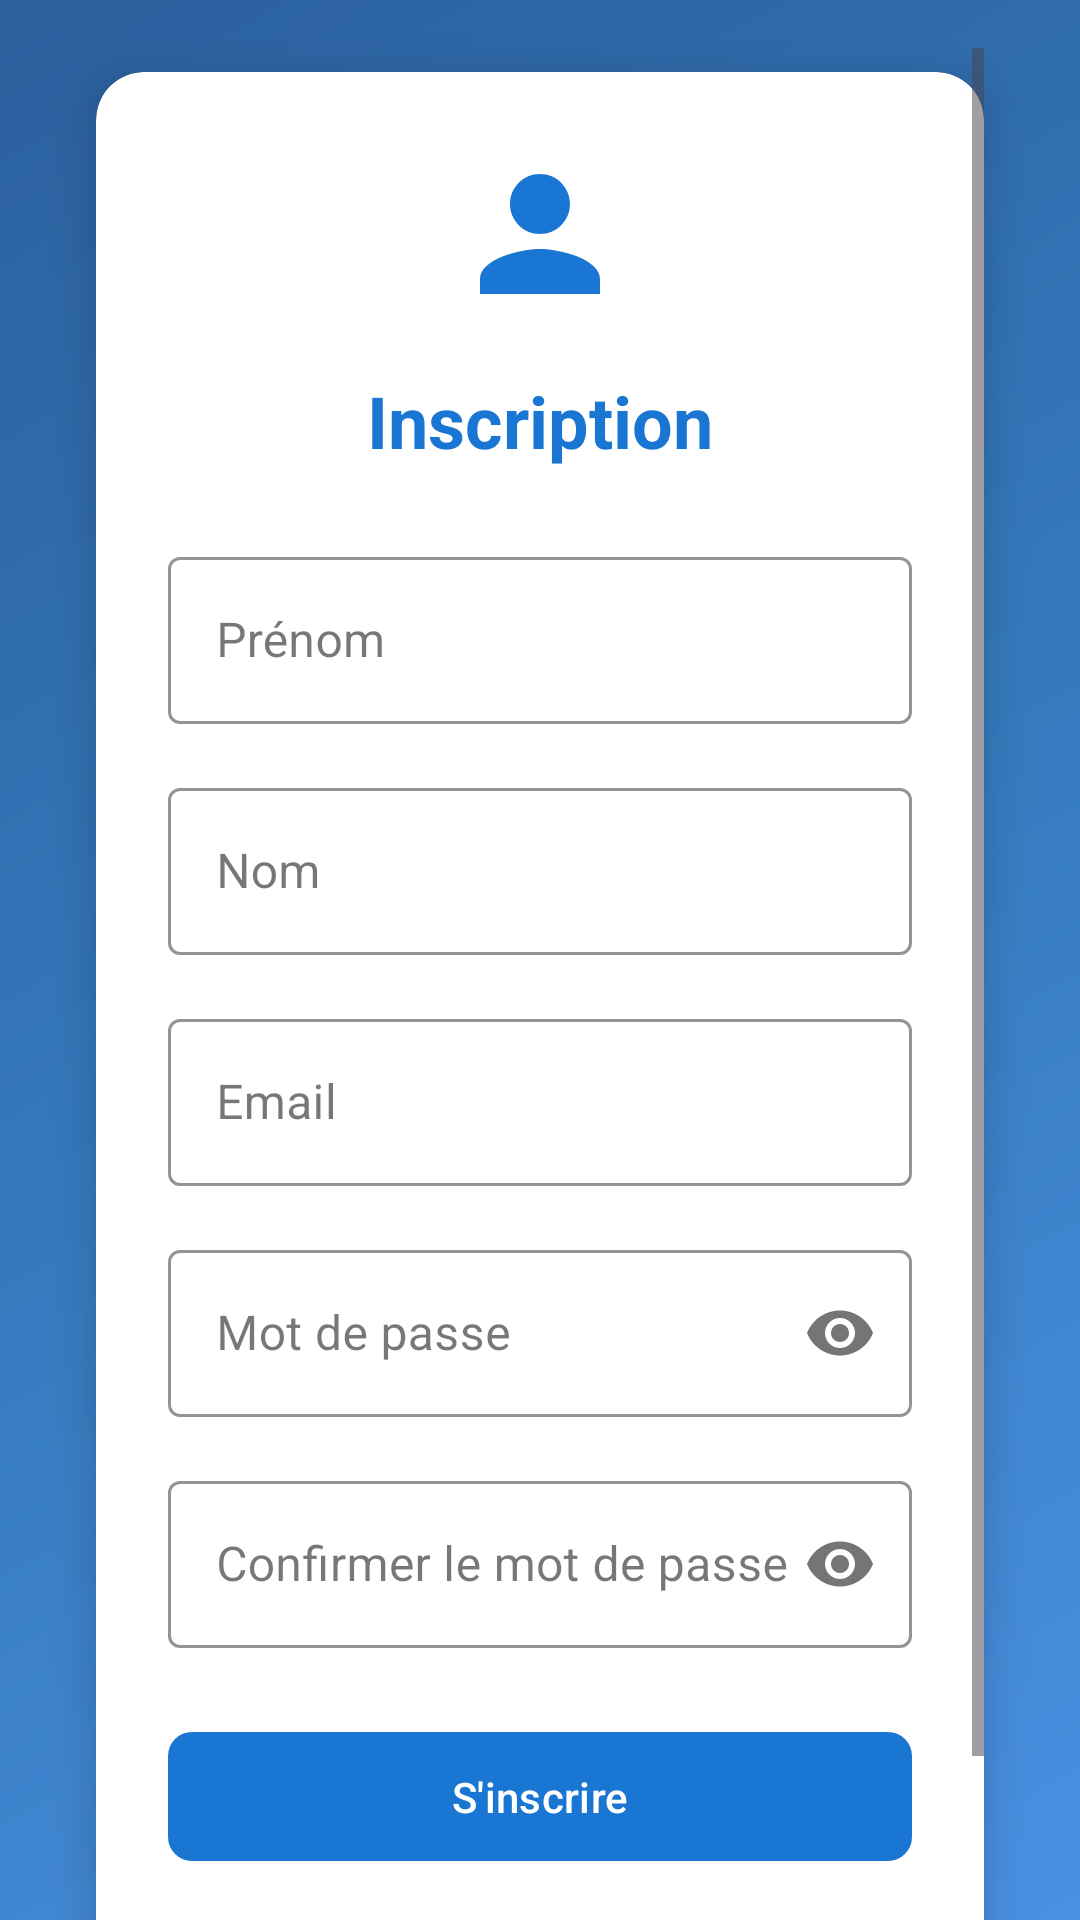

Android layout source for this screen:
<!-- AndroidManifest.xml: activity theme Theme.Ecommerce.NoActionBar -->
<!-- res/layout/activity_register.xml -->
<?xml version="1.0" encoding="utf-8"?>
<RelativeLayout xmlns:android="http://schemas.android.com/apk/res/android"
    xmlns:app="http://schemas.android.com/apk/res-auto"
    android:layout_width="match_parent"
    android:layout_height="match_parent"
    android:background="@drawable/login_gradient_background">

    <ScrollView
        android:layout_width="match_parent"
        android:layout_height="wrap_content"
        android:layout_centerInParent="true"
        android:clipToPadding="false"
        android:paddingHorizontal="32dp"
        android:paddingVertical="16dp">

        <androidx.cardview.widget.CardView
            android:layout_width="match_parent"
            android:layout_height="wrap_content"
            app:cardCornerRadius="16dp"
            app:cardElevation="8dp"
            app:cardBackgroundColor="@color/white"
            android:layout_marginVertical="8dp">

            <LinearLayout
                android:layout_width="match_parent"
                android:layout_height="wrap_content"
                android:orientation="vertical"
                android:padding="24dp">

                <ImageView
                    android:id="@+id/logoImage"
                    android:layout_width="60dp"
                    android:layout_height="60dp"
                    android:layout_gravity="center"
                    android:layout_marginBottom="16dp"
                    android:src="@drawable/ic_person"
                    app:tint="@color/primary_blue" />

                <TextView
                    android:layout_width="wrap_content"
                    android:layout_height="wrap_content"
                    android:layout_gravity="center"
                    android:layout_marginBottom="24dp"
                    android:text="Inscription"
                    android:textColor="@color/primary_blue"
                    android:textSize="24sp"
                    android:textStyle="bold" />

                <com.google.android.material.textfield.TextInputLayout
                    android:id="@+id/firstNameLayout"
                    android:layout_width="match_parent"
                    android:layout_height="wrap_content"
                    android:layout_marginBottom="16dp"
                    app:boxStrokeColor="@color/primary_blue"
                    app:hintTextColor="@color/primary_blue"
                    style="@style/Widget.MaterialComponents.TextInputLayout.OutlinedBox">

                    <com.google.android.material.textfield.TextInputEditText
                        android:id="@+id/firstNameEditText"
                        android:layout_width="match_parent"
                        android:layout_height="wrap_content"
                        android:hint="Prénom"
                        android:inputType="textPersonName" />
                </com.google.android.material.textfield.TextInputLayout>

                <com.google.android.material.textfield.TextInputLayout
                    android:id="@+id/lastNameLayout"
                    android:layout_width="match_parent"
                    android:layout_height="wrap_content"
                    android:layout_marginBottom="16dp"
                    app:boxStrokeColor="@color/primary_blue"
                    app:hintTextColor="@color/primary_blue"
                    style="@style/Widget.MaterialComponents.TextInputLayout.OutlinedBox">

                    <com.google.android.material.textfield.TextInputEditText
                        android:id="@+id/lastNameEditText"
                        android:layout_width="match_parent"
                        android:layout_height="wrap_content"
                        android:hint="Nom"
                        android:inputType="textPersonName" />
                </com.google.android.material.textfield.TextInputLayout>

                <com.google.android.material.textfield.TextInputLayout
                    android:id="@+id/emailLayout"
                    android:layout_width="match_parent"
                    android:layout_height="wrap_content"
                    android:layout_marginBottom="16dp"
                    app:boxStrokeColor="@color/primary_blue"
                    app:hintTextColor="@color/primary_blue"
                    style="@style/Widget.MaterialComponents.TextInputLayout.OutlinedBox">

                    <com.google.android.material.textfield.TextInputEditText
                        android:id="@+id/emailEditText"
                        android:layout_width="match_parent"
                        android:layout_height="wrap_content"
                        android:hint="Email"
                        android:inputType="textEmailAddress" />
                </com.google.android.material.textfield.TextInputLayout>

                <com.google.android.material.textfield.TextInputLayout
                    android:id="@+id/passwordLayout"
                    android:layout_width="match_parent"
                    android:layout_height="wrap_content"
                    android:layout_marginBottom="16dp"
                    app:boxStrokeColor="@color/primary_blue"
                    app:hintTextColor="@color/primary_blue"
                    style="@style/Widget.MaterialComponents.TextInputLayout.OutlinedBox"
                    app:passwordToggleEnabled="true">

                    <com.google.android.material.textfield.TextInputEditText
                        android:id="@+id/passwordEditText"
                        android:layout_width="match_parent"
                        android:layout_height="wrap_content"
                        android:hint="Mot de passe"
                        android:inputType="textPassword" />
                </com.google.android.material.textfield.TextInputLayout>

                <com.google.android.material.textfield.TextInputLayout
                    android:id="@+id/confirmPasswordLayout"
                    android:layout_width="match_parent"
                    android:layout_height="wrap_content"
                    android:layout_marginBottom="24dp"
                    app:boxStrokeColor="@color/primary_blue"
                    app:hintTextColor="@color/primary_blue"
                    style="@style/Widget.MaterialComponents.TextInputLayout.OutlinedBox"
                    app:passwordToggleEnabled="true">

                    <com.google.android.material.textfield.TextInputEditText
                        android:id="@+id/confirmPasswordEditText"
                        android:layout_width="match_parent"
                        android:layout_height="wrap_content"
                        android:hint="Confirmer le mot de passe"
                        android:inputType="textPassword" />
                </com.google.android.material.textfield.TextInputLayout>

                <com.google.android.material.button.MaterialButton
                    android:id="@+id/registerButton"
                    android:layout_width="match_parent"
                    android:layout_height="wrap_content"
                    android:layout_marginBottom="16dp"
                    android:padding="12dp"
                    android:text="S'inscrire"
                    android:textAllCaps="false"
                    app:cornerRadius="8dp" />

                <LinearLayout
                    android:layout_width="wrap_content"
                    android:layout_height="wrap_content"
                    android:layout_gravity="center"
                    android:orientation="horizontal">

                    <TextView
                        android:layout_width="wrap_content"
                        android:layout_height="wrap_content"
                        android:text="Déjà un compte ? "
                        android:textColor="@color/text_gray" />

                    <TextView
                        android:id="@+id/loginTextView"
                        android:layout_width="wrap_content"
                        android:layout_height="wrap_content"
                        android:text="Se connecter"
                        android:textColor="@color/primary_blue"
                        android:textStyle="bold" />
                </LinearLayout>

            </LinearLayout>

        </androidx.cardview.widget.CardView>

    </ScrollView>

</RelativeLayout>
<!-- resources referenced by this layout -->
<resources>
  <color name="primary_blue">#1976D2</color>
  <color name="text_gray">#757575</color>
  <color name="white">#FFFFFF</color>
  <!-- drawable ic_person (drawable) -->
  <?xml version="1.0" encoding="utf-8"?>
  <vector xmlns:android="http://schemas.android.com/apk/res/android"
      android:width="24dp"
      android:height="24dp"
      android:viewportWidth="24"
      android:viewportHeight="24">
      <path
          android:fillColor="#BDBDBD"
          android:pathData="M12,12c2.21,0 4,-1.79 4,-4s-1.79,-4 -4,-4 -4,1.79 -4,4 1.79,4 4,4zM12,14c-2.67,0 -8,1.34 -8,4v2h16v-2c0,-2.66 -5.33,-4 -8,-4z"/>
  </vector>
  <!-- drawable login_gradient_background (drawable) -->
  <?xml version="1.0" encoding="utf-8"?>
  <shape xmlns:android="http://schemas.android.com/apk/res/android">
      <gradient
          android:angle="135"
          android:startColor="@color/gradient_blue_start"
          android:centerColor="@color/gradient_blue_mid"
          android:endColor="@color/gradient_blue_end"
          android:type="linear" />
  </shape>
  <style name="Theme.Ecommerce.NoActionBar">
          <item name="windowActionBar">false</item>
          <item name="windowNoTitle">true</item>
          <item name="android:windowLightStatusBar">true</item>
          <item name="android:statusBarColor">@color/background_white</item>
      </style>
  <color name="gradient_blue_start">#4A90E2</color>
  <color name="gradient_blue_mid">#357ABD</color>
  <color name="gradient_blue_end">#2B5F9E</color>
  <color name="background_white">#FFFFFF</color>
</resources>
